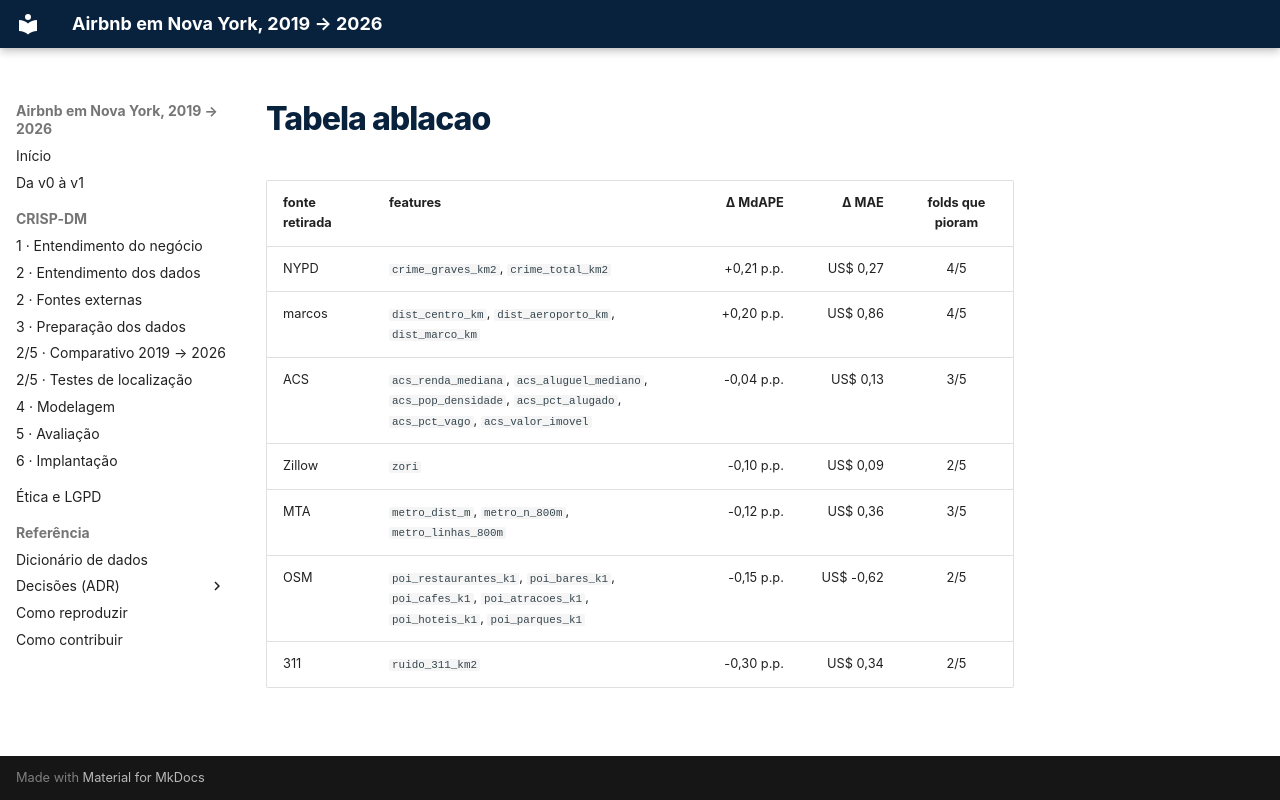

repository: felipe44776-eseg/data-science-2-eseg-airbnb-nyc · page: _snippets/tabela_ablacao/index.html · generator: mkdocs

| fonte retirada | features | Δ MdAPE | Δ MAE | folds que pioram |
| --- | --- | ---: | ---: | :---: |
| NYPD | `crime_graves_km2`, `crime_total_km2` | +0,21 p.p. | US$ 0,27 | 4/5 |
| marcos | `dist_centro_km`, `dist_aeroporto_km`, `dist_marco_km` | +0,20 p.p. | US$ 0,86 | 4/5 |
| ACS | `acs_renda_mediana`, `acs_aluguel_mediano`, `acs_pop_densidade`, `acs_pct_alugado`, `acs_pct_vago`, `acs_valor_imovel` | -0,04 p.p. | US$ 0,13 | 3/5 |
| Zillow | `zori` | -0,10 p.p. | US$ 0,09 | 2/5 |
| MTA | `metro_dist_m`, `metro_n_800m`, `metro_linhas_800m` | -0,12 p.p. | US$ 0,36 | 3/5 |
| OSM | `poi_restaurantes_k1`, `poi_bares_k1`, `poi_cafes_k1`, `poi_atracoes_k1`, `poi_hoteis_k1`, `poi_parques_k1` | -0,15 p.p. | US$ -0,62 | 2/5 |
| 311 | `ruido_311_km2` | -0,30 p.p. | US$ 0,34 | 2/5 |
